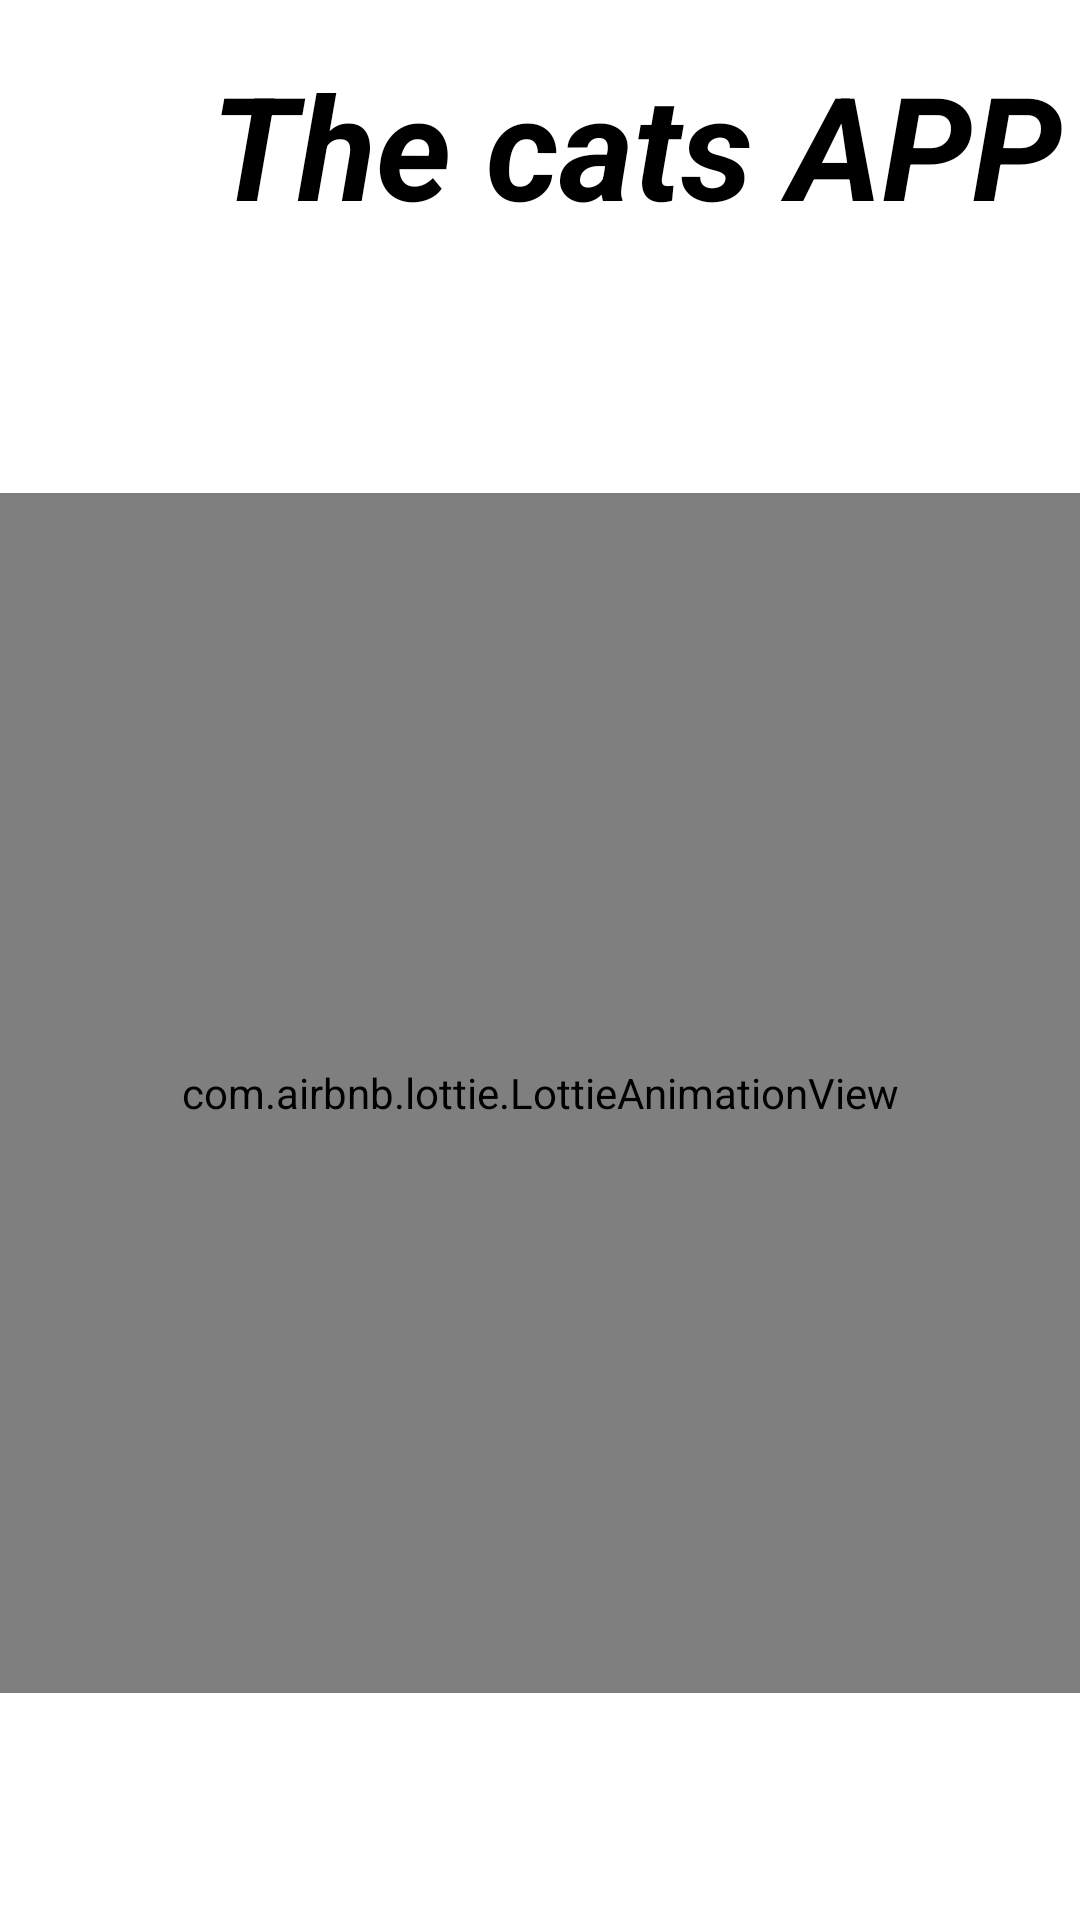

Produce the Android XML layout that renders to this screen, including the resource entries it uses.
<!-- AndroidManifest.xml: application theme Theme.The_cats_app_pragma -->
<!-- res/layout/activity_main.xml -->
<?xml version="1.0" encoding="utf-8"?>
<androidx.constraintlayout.widget.ConstraintLayout xmlns:android="http://schemas.android.com/apk/res/android"
    xmlns:app="http://schemas.android.com/apk/res-auto"
    xmlns:tools="http://schemas.android.com/tools"
    android:layout_width="match_parent"
    android:layout_height="match_parent"
    tools:context=".MainActivity">


    <TextView
        android:id="@+id/titulo"
        android:layout_width="wrap_content"
        android:layout_height="wrap_content"
        android:layout_marginTop="16dp"
        android:shadowColor="@color/black"
        android:text="The cats APP"
        android:textColor="@color/black"
        android:textSize="48sp"
        android:textStyle="bold|italic"
        app:layout_constraintEnd_toEndOf="parent"
        app:layout_constraintHorizontal_bias="0.923"
        app:layout_constraintStart_toStartOf="parent"
        app:layout_constraintTop_toTopOf="parent" />

    <com.airbnb.lottie.LottieAnimationView
        android:id="@+id/animationView"
        android:layout_width="0dp"
        android:layout_height="400dp"
        android:layout_marginTop="84dp"
        android:scaleType="fitCenter"
        app:layout_constraintEnd_toEndOf="parent"
        app:layout_constraintHorizontal_bias="0.0"
        app:layout_constraintStart_toStartOf="parent"
        app:layout_constraintTop_toBottomOf="@+id/titulo"
        app:lottie_autoPlay="true"
        app:lottie_loop="true"
        app:lottie_rawRes="@raw/gato"
        app:lottie_url="REPLACE_JSON_URL" />


</androidx.constraintlayout.widget.ConstraintLayout>
<!-- resources referenced by this layout -->
<resources>
  <style name="Theme.The_cats_app_pragma" parent="Theme.MaterialComponents.DayNight.NoActionBar">
          
          <item name="colorPrimary">@color/purple_500</item>
          <item name="colorPrimaryVariant">@color/purple_700</item>
          <item name="colorOnPrimary">@color/white</item>
          
          <item name="colorSecondary">@color/teal_200</item>
          <item name="colorSecondaryVariant">@color/teal_700</item>
          <item name="colorOnSecondary">@color/black</item>
          
          <item name="android:statusBarColor">@color/black</item>
          
      </style>
  <!-- not gathered from this repository: default colours our renderer supplied (Android Studio template values) -->
  <color name="purple_500">#FF6200EE</color>
  <color name="purple_700">#FF3700B3</color>
  <color name="teal_200">#FF03DAC5</color>
  <color name="teal_700">#FF018786</color>
  <color name="black">#FF000000</color>
  <color name="white">#FFFFFFFF</color>
</resources>
